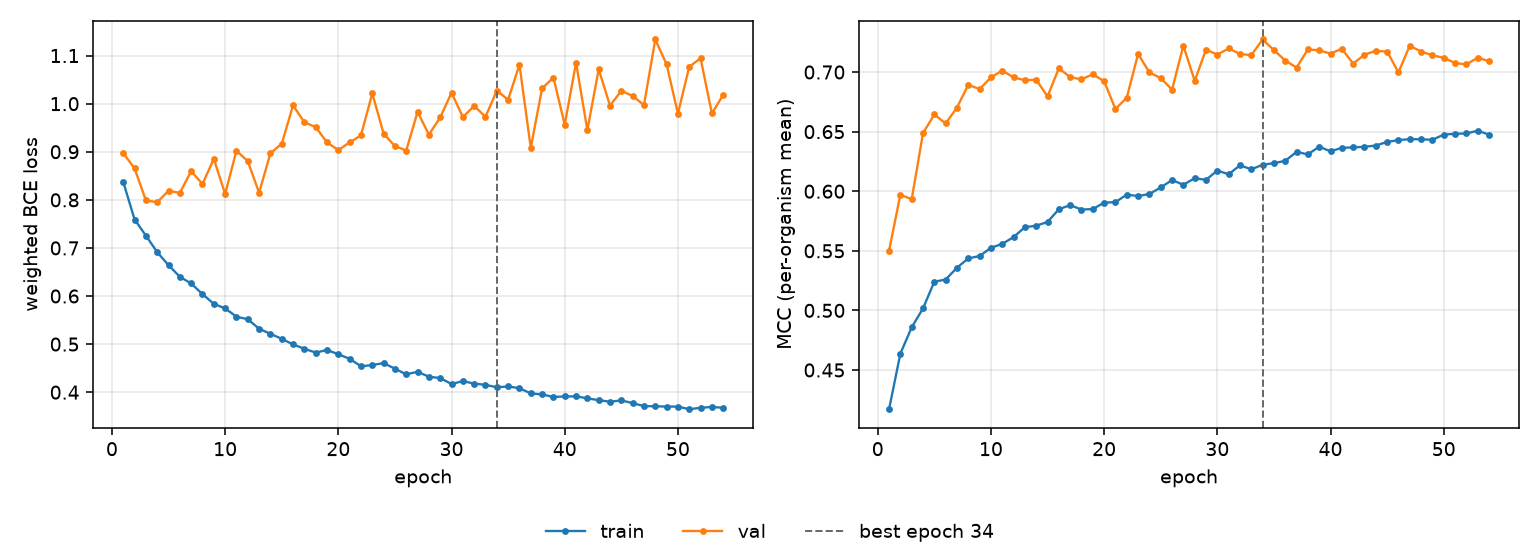

Source data for this figure (header and first rows):
epoch, tr_loss, vl_loss, tr_mcc, vl_mcc, is_best
1, 0.8373, 0.8971, 0.4171, 0.5501, False
2, 0.7591, 0.8654, 0.4637, 0.5971, False
3, 0.7257, 0.7988, 0.4858, 0.5933, False
4, 0.6912, 0.7951, 0.5017, 0.6487, False
5, 0.6641, 0.8187, 0.5241, 0.6644, False
6, 0.64, 0.8145, 0.5259, 0.6568, False
7, 0.626, 0.8597, 0.5358, 0.6702, False
8, 0.604, 0.8329, 0.5436, 0.6893, False
9, 0.5837, 0.8852, 0.5456, 0.6857, False
10, 0.5742, 0.8121, 0.5525, 0.6955, False
11, 0.557, 0.9023, 0.5558, 0.7013, False
12, 0.5517, 0.8805, 0.5615, 0.6955, False
13, 0.5319, 0.8147, 0.5698, 0.6931, False
14, 0.5214, 0.8968, 0.5711, 0.6936, False
15, 0.511, 0.9166, 0.5742, 0.6795, False
16, 0.4993, 0.9964, 0.5849, 0.7032, False
17, 0.4903, 0.9614, 0.5883, 0.6957, False
18, 0.4824, 0.9513, 0.5846, 0.6938, False
19, 0.4878, 0.9194, 0.5851, 0.6982, False
20, 0.4789, 0.9036, 0.5904, 0.6922, False
21, 0.4695, 0.9194, 0.5908, 0.669, False
22, 0.4539, 0.934, 0.5972, 0.6785, False
23, 0.4564, 1.022, 0.5959, 0.7152, False
24, 0.4606, 0.9377, 0.5977, 0.6997, False
25, 0.4488, 0.9117, 0.6032, 0.6949, False
26, 0.4371, 0.9025, 0.6094, 0.6853, False
27, 0.4425, 0.983, 0.6054, 0.7221, False
28, 0.4322, 0.9356, 0.6109, 0.6926, False
29, 0.4294, 0.9713, 0.6095, 0.7189, False
30, 0.417, 1.023, 0.6174, 0.7146, False
31, 0.4231, 0.9721, 0.6142, 0.7198, False
32, 0.4179, 0.9953, 0.6217, 0.7152, False
33, 0.4153, 0.9727, 0.6184, 0.7141, False
34, 0.4102, 1.027, 0.6222, 0.7273, True
35, 0.4119, 1.008, 0.6235, 0.7184, False
36, 0.4084, 1.081, 0.6255, 0.7097, False
37, 0.3974, 0.9081, 0.6331, 0.7037, False
38, 0.3954, 1.032, 0.6309, 0.719, False
39, 0.3901, 1.054, 0.6374, 0.7182, False
40, 0.3912, 0.9564, 0.6334, 0.7155, False
41, 0.3914, 1.085, 0.6365, 0.7196, False
42, 0.3873, 0.9449, 0.6367, 0.707, False
43, 0.3834, 1.072, 0.6373, 0.7146, False
44, 0.3802, 0.996, 0.6384, 0.7178, False
45, 0.3829, 1.027, 0.6413, 0.7172, False
46, 0.3773, 1.016, 0.6429, 0.6997, False
47, 0.3711, 0.9971, 0.6437, 0.7221, False
48, 0.3707, 1.133, 0.6436, 0.7172, False
49, 0.37, 1.082, 0.6432, 0.714, False
50, 0.3701, 0.9794, 0.6475, 0.712, False
51, 0.3646, 1.077, 0.6482, 0.7076, False
52, 0.3676, 1.094, 0.6485, 0.7064, False
53, 0.3693, 0.9797, 0.6508, 0.712, False
54, 0.3675, 1.018, 0.6475, 0.7092, False
